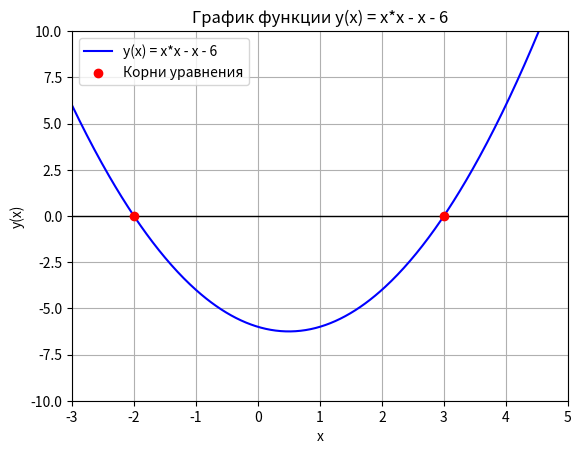

Write Python code to recreate this figure.
import matplotlib.pyplot as plt
import numpy as np

def y(x):
    return x * x - x - 6

x = np.linspace(-3, 5, 400)
y_vals = y(x)

plt.plot(x, y_vals, label='y(x) = x*x - x - 6', color='blue')
plt.axhline(0, color='black', linewidth=1)

roots = [3, -2]
plt.scatter(roots, [0, 0], color='red', zorder=5, label='Корни уравнения')

plt.title('График функции y(x) = x*x - x - 6')
plt.xlabel('x')
plt.ylabel('y(x)')
plt.legend()
plt.grid(True)
plt.xlim(-3, 5)
plt.ylim(-10, 10)
plt.show()
